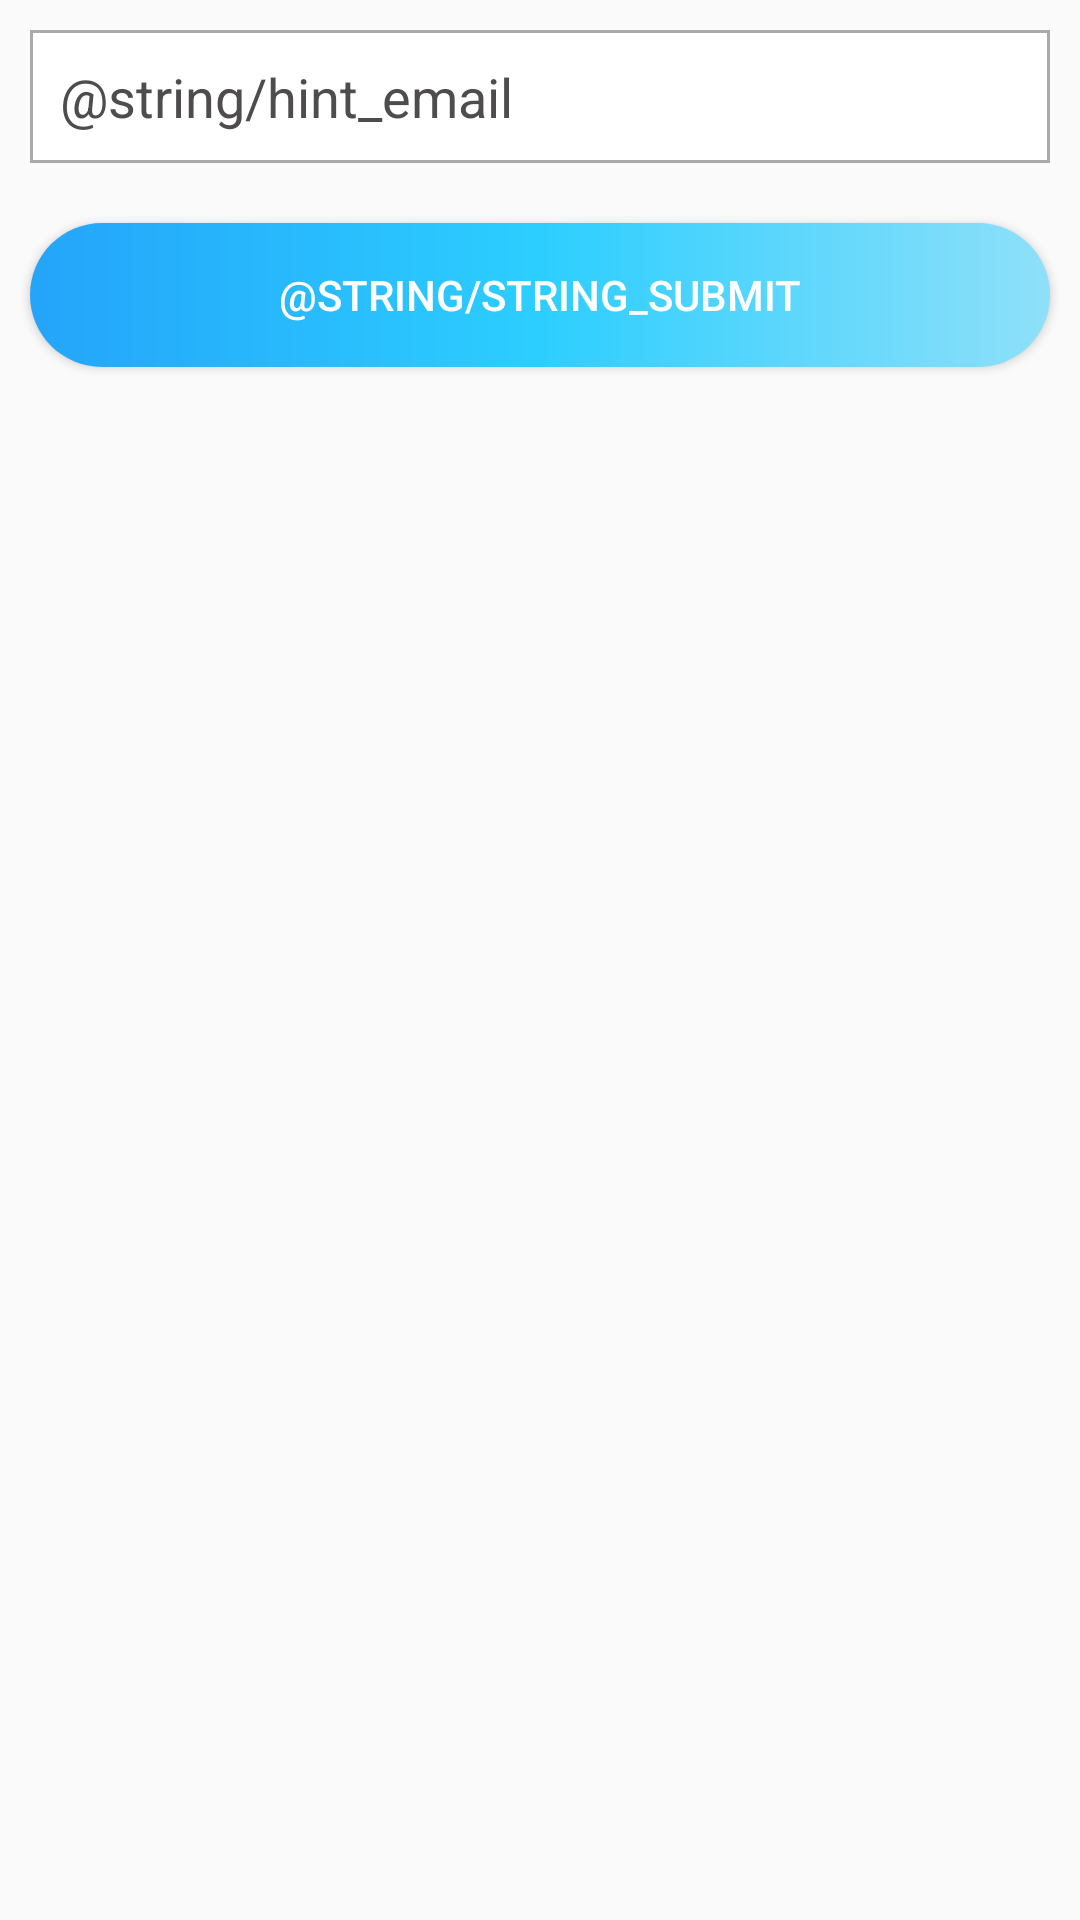

Produce the Android XML layout that renders to this screen, including the resource entries it uses.
<!-- AndroidManifest.xml: application theme AppTheme -->
<!-- res/layout/activity_forgot_password.xml -->
<?xml version="1.0" encoding="utf-8"?>
<LinearLayout xmlns:android="http://schemas.android.com/apk/res/android"
    android:layout_width="match_parent"
    android:layout_height="match_parent"
    android:orientation="vertical">

    <EditText
        android:layout_width="match_parent"
        android:layout_height="wrap_content"
        android:id="@+id/edt_email"
        android:hint="@string/hint_email"
        android:layout_marginTop="40dp"
        android:textColorHint="#4e4c4c"
        android:background="@drawable/login_edt_bg"
        android:padding="10dp"
        android:layout_margin="10dp"/>

    <Button
        android:layout_width="match_parent"
        android:layout_height="wrap_content"
        android:text="@string/string_submit"
        android:id="@+id/btn_submit"
        android:layout_marginTop="15dp"
        android:background="@drawable/login_btn_bg"
        android:textColor="@color/colorWhite"
        android:layout_margin="10dp"
        android:elevation="10dp"
        />

</LinearLayout>
<!-- resources referenced by this layout -->
<resources>
  <color name="colorWhite">#ffffff</color>
  <!-- drawable login_btn_bg (drawable) -->
  <?xml version="1.0" encoding="utf-8"?>
  <shape android:shape="rectangle"
      xmlns:android="http://schemas.android.com/apk/res/android">
  
      <gradient
          android:startColor="#24a4fa"
          android:centerColor="#2cceff"
          android:endColor="#8fe0f9" />
  
      <corners
          android:radius="100dp"/>
  </shape>
  <!-- drawable login_edt_bg (drawable) -->
  <?xml version="1.0" encoding="utf-8"?>
  <shape android:shape="rectangle"
      xmlns:android="http://schemas.android.com/apk/res/android" >
  
      <stroke
          android:color="@android:color/darker_gray"
          android:width="1dp"/>
  
      <solid
          android:color="@android:color/white"/>
  
  </shape>
  <style name="AppTheme" parent="Base.Theme.AppCompat.Light.DarkActionBar">
          
          <item name="colorPrimary">@color/colorPrimary</item>
          <item name="colorPrimaryDark">@color/colorPrimaryDark</item>
          <item name="colorAccent">@color/colorAccent</item>
      </style>
  <color name="colorPrimary">#2fe7d2</color>
  <color name="colorPrimaryDark">#2bd7c3</color>
  <color name="colorAccent">#FF4081</color>
</resources>
